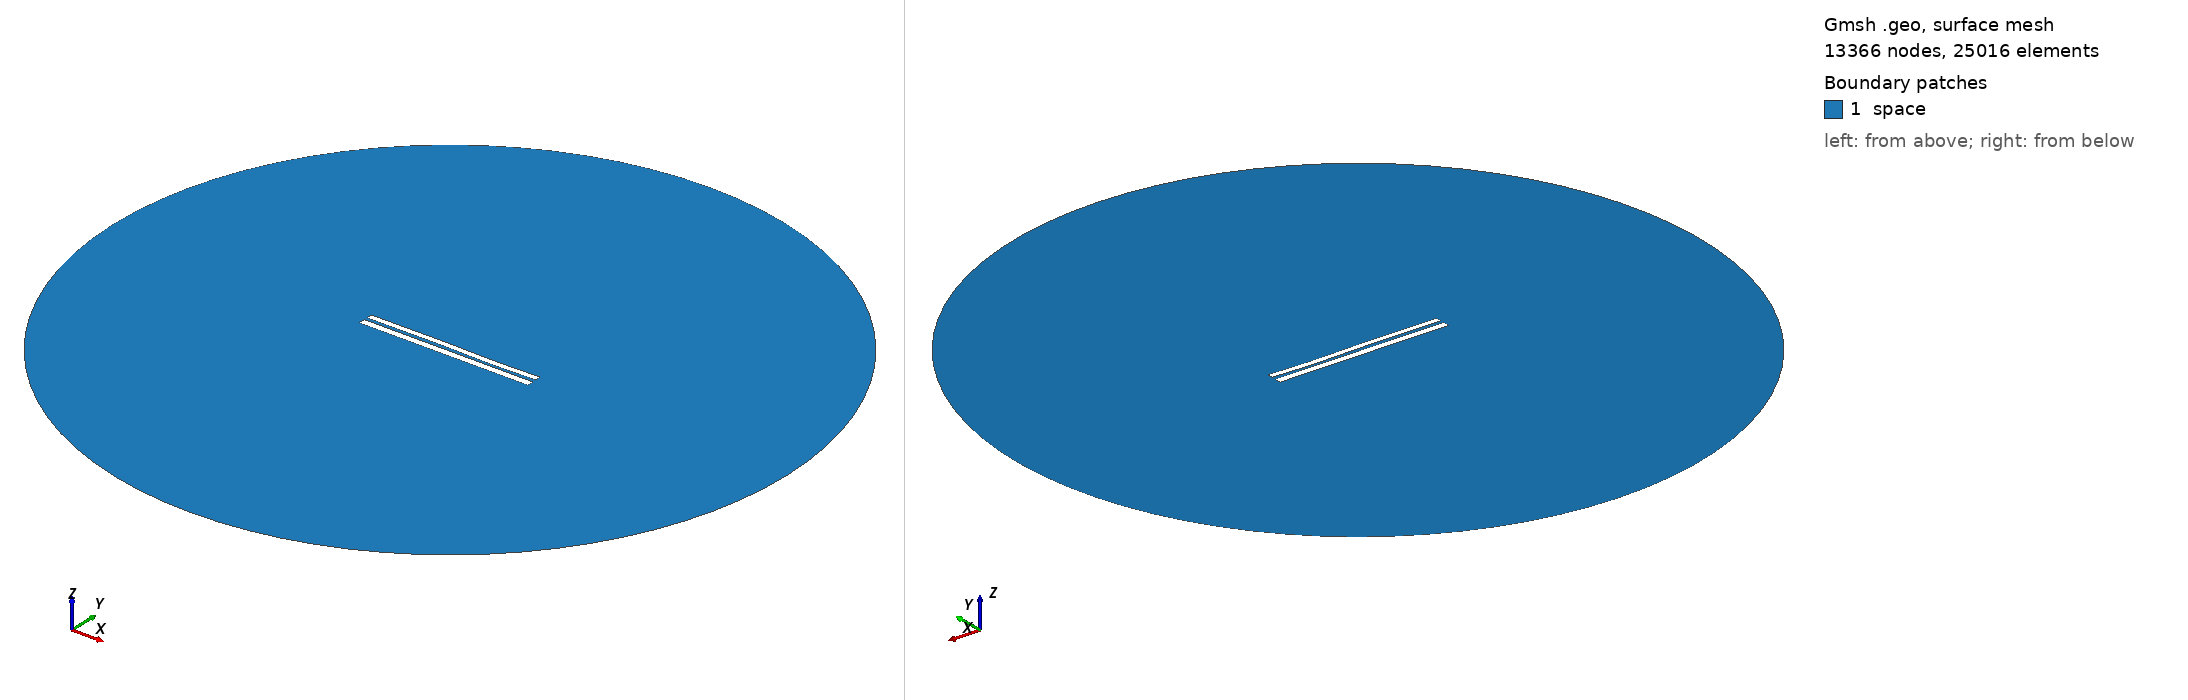

Gmsh geometry script, surface-meshed: 13366 nodes, 25016 surface elements. Boundary patches (legend numbers): 1 space. Left view from above one corner, right view from below the opposite corner. Legend entries are the model's physical surfaces. The drawing asked Gmsh for element sizes between 1% and 20% of the model's largest extent; the script's own settings can give other sizes.

=== 7072.geo (drawn) ===
//---------------------------------------
// Geometry kernel
//---------------------------------------

SetFactory("OpenCASCADE");



//---------------------------------------
// Parameters of the geometry
//---------------------------------------

// Overetch of the upper plate
overetch = 0.25;

// Distance between the plates
distance = 1.75;

// Discretization over the x axis (for the deformation)
nx = 50; 

// Length of the plate
L = 100 - overetch; 

// Number of modes
n = 4; 

// 1st mode coefficient
coeff(1) = -0.075;
beta(1) = 0.596864 * 3.1415926535 / L;

// 2nd mode coefficient
coeff(2) = 0.0;
beta(2) = 1.49418 * 3.1415926535 / L;

// 3rd mode coefficient
coeff(3) = 0.15;
beta(3) = 2.50025 * 3.1415926535 / L;

// 4th mode coefficient
coeff(4) = -0.075;
beta(4) = 3.49999 * 3.1415926535 / L;



//---------------------------------------
// Upper plate (deformed rectangle)
//---------------------------------------

// Coordiantes of the upper plate
xmin = -50;
xmax = 50 - overetch;

// Height of the upper plate
yheight = 4 - 2 * overetch;

// Indexes of the points
UpperID[] = {};
LowerID[] = {};
LeftID[] = {};
RightID[] = {};

// Point index
p = 1;

// Horizontal edges
For i In {1:nx}
    x = xmin + (i-1)*(xmax - xmin)/(nx-1);

    y_bottom = distance / 2 + overetch;
    For j In {1:n}
        C = (Cosh(beta(j)*L) + Cos(beta(j)*L)) / (Sinh(beta(j)*L) + Sin(beta(j)*L));
        y_bottom  = y_bottom + coeff(j) * (Cosh(beta(j)*(x+50)) - Cos(beta(j)*(x+50)) - C * (Sinh(beta(j)*(x+50)) - Sin(beta(j)*(x+50))));
    EndFor

    y_top = y_bottom + yheight;

    Point(p) = {x, y_top, 0, 1.0};
    UpperID[i] = p;
    p = p + 1;

    Point(p) = {x, y_bottom, 0, 1.0};
    LowerID[i] = p;
    p = p + 1;
EndFor

// Create point lists
UpperPts[] = {}; LowerPts[] = {};
For i In {1:nx}
  UpperPts[] += {UpperID[i]};
  LowerPts[] += {LowerID[i]};
EndFor

// Build splines
Spline(1) = {UpperPts[]};
Spline(2) = {LowerPts[]};
Line(3) = {LowerPts[nx-1], UpperPts[nx-1]};
Line(4) = {LowerPts[0], UpperPts[0]};

// Build the plane surface
Curve Loop(1) = {2, 3, -1, -4};
Plane Surface(1) = {1};



//---------------------------------------
// Lower plate (rectangle)
//---------------------------------------

// Vertices
Point(1001) = {-50, -1, 0, 1.0};
Point(1002) = { 50, -1, 0, 1.0};
Point(1003) = { 50,  -5, 0, 1.0};
Point(1004) = {-50,  -5, 0, 1.0};

// Edges
Line(5) = {1001, 1002};
Line(6) = {1002, 1003};
Line(7) = {1003, 1004};
Line(8) = {1004, 1001};

// Plane surface
Line Loop(2) = {5, 6, 7, 8};
Plane Surface(2) = {2}; 



//---------------------------------------
// Outer (fictious) boundary
//---------------------------------------

// Points
Point(1005) = {0, 0, 0};       // Center
Point(1006) = {200, 0, 0};     // Start point
Point(1007) = {0, 200, 0};     // 90 degrees
Point(1008) = {-200, 0, 0};    // 180 degrees
Point(1009) = {0, -200, 0};    // 270 degrees

// Circle arcs (each needs start, center, end)
Circle(9) = {1006, 1005, 1007};
Circle(10) = {1007, 1005, 1008};
Circle(11) = {1008, 1005, 1009};
Circle(12) = {1009, 1005, 1006};

// Plane surface for the entire domain
Curve Loop(3) = {9, 10, 11, 12};
Surface(3) = {3};

// Subtract the plates from the whole domain to obtain the actual domain where we want to solve the equations
BooleanDifference{ Surface{3}; Delete; }{ Surface{1}; Surface{2}; Delete; }




//---------------------------------------
// Transfinite Lines/Curves
//---------------------------------------

// Set the number of points on the boundaries
r = 7;

// Plates
Transfinite Curve {1, 2} = 50*r Using Progression 1;
Transfinite Curve {3, 4} = 2*r Using Progression 1;
Transfinite Line {5, 7} = 50*r Using Progression 1;
Transfinite Line {6, 8} = 2*r Using Progression 1;

// Outer boundary
Transfinite Line {9, 10, 11, 12} = 20 Using Progression 1;



//---------------------------------------
// Physical groups
//---------------------------------------                

// Physical curves (boundaries)
Physical Line("force_segment", 10) = {2};
Physical Line("upper_plate", 11) = {1, 3, 4};
Physical Line("lower_plate", 12) = {5, 6, 7, 8};
Physical Line("boundary", 20) = {9, 10, 11, 12};

// Physical Surfaces
Physical Surface("space", 30) = {3};



//---------------------------------------
// 6. Generate the Mesh
//---------------------------------------

// 2D mesh generation
Mesh 2;
